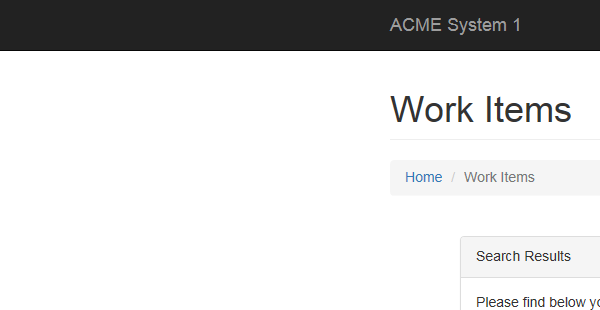
Task: Generate Yearly Report Dispatcher
Workflow: GetTransactionData

Step 1 [then]: Attach Browser 'iexplore.exe ACME' in window 'ACME System 1 - Work Items'

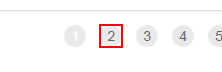
Step 2 [then]: find 'A  http://acme-test.uip...'
